Run: headless pygame with SDL's dummy video driver; simulated clock (each Clock.tick advances the game by its frame time, no real sleeping); random seed 0; keys injected as events and as key.get_pressed() state; no mouse input.
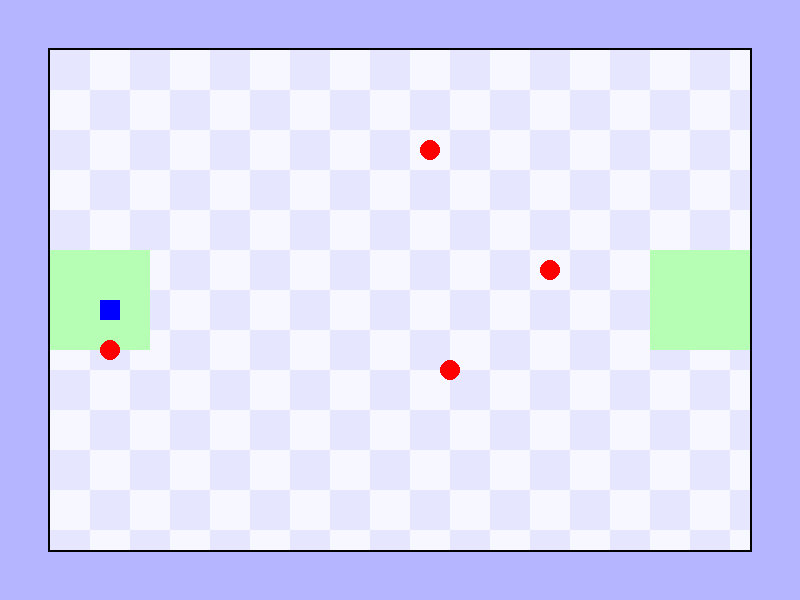
Frame 1 of 2 · flips 1–60 · no input
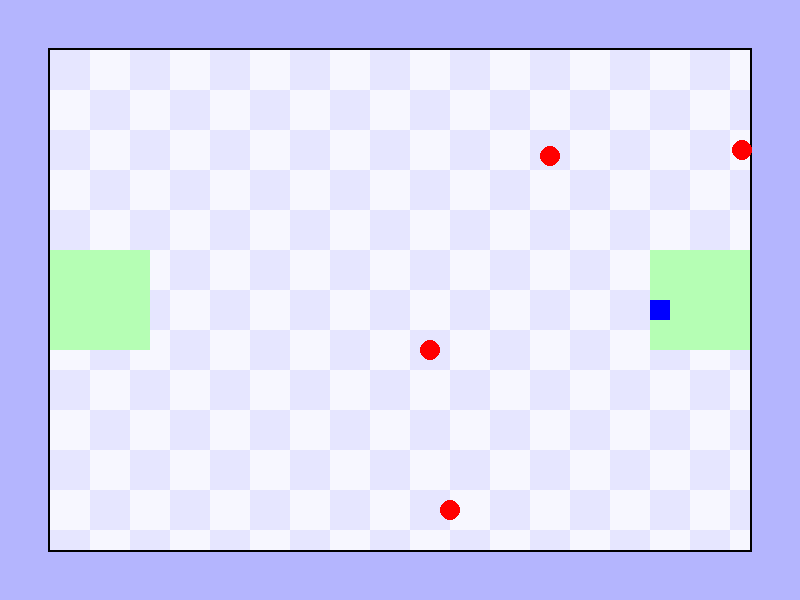
Frame 2 of 2 · flips 61–180 · tapped SPACE, RETURN · held RIGHT (→), D (game ended)

The pygame program that drew these frames:

import pygame
import sys

# Initialisierung
pygame.init()

# Bildschirmgröße
BREITE = 800
HOEHE = 600

# Farben
SCHWARZ = (0, 0, 0)
ROT = (255, 0, 0)
BLAU = (0, 0, 255)
START_ZIEL = (181, 254, 180)  # B5FEB4
HINTERGRUND_1 = (230, 230, 255)  # E6E6FF
HINTERGRUND_2 = (247, 247, 255)  # F7F7FF
AUSSENBEREICH = (180, 181, 254)  # B4B5FE

# Spielfeld
SPIELFELD_X = 50
SPIELFELD_Y = 50
SPIELFELD_BREITE = BREITE - 100
SPIELFELD_HOEHE = HOEHE - 100

# Spieler
spieler_groesse = 20
spieler_x = SPIELFELD_X + 50
spieler_y = SPIELFELD_Y + SPIELFELD_HOEHE // 2
spieler_geschwindigkeit = 5

# Start- und Zielfläche
start_flaeche = pygame.Rect(SPIELFELD_X, SPIELFELD_Y + SPIELFELD_HOEHE // 2 - 50, 100, 100)
ziel_flaeche = pygame.Rect(SPIELFELD_X + SPIELFELD_BREITE - 100, SPIELFELD_Y + SPIELFELD_HOEHE // 2 - 50, 100, 100)

# Gegner
gegner = [
    {'x': SPIELFELD_X + 200, 'y': SPIELFELD_Y + 100, 'richtung_x': 1, 'richtung_y': 0, 'geschwindigkeit': 3},
    {'x': SPIELFELD_X + 400, 'y': SPIELFELD_Y + 200, 'richtung_x': 0, 'richtung_y': 1, 'geschwindigkeit': 2},
    {'x': SPIELFELD_X + 300, 'y': SPIELFELD_Y + 300, 'richtung_x': -1, 'richtung_y': 0, 'geschwindigkeit': 4},
    {'x': SPIELFELD_X + 500, 'y': SPIELFELD_Y + 400, 'richtung_x': 0, 'richtung_y': -1, 'geschwindigkeit': 3},
]

# Bildschirm erstellen
bildschirm = pygame.display.set_mode((BREITE, HOEHE))
pygame.display.set_caption("Meine Version des schwersten Spiels der Welt")

# Hilfsfunktion zum Zeichnen des karierten Hintergrunds
def zeichne_karierten_hintergrund():
    kachel_groesse = 40
    for x in range(SPIELFELD_X, SPIELFELD_X + SPIELFELD_BREITE, kachel_groesse):
        for y in range(SPIELFELD_Y, SPIELFELD_Y + SPIELFELD_HOEHE, kachel_groesse):
            farbe = HINTERGRUND_1 if ((x - SPIELFELD_X) // kachel_groesse + (y - SPIELFELD_Y) // kachel_groesse) % 2 == 0 else HINTERGRUND_2
            breite = min(kachel_groesse, SPIELFELD_X + SPIELFELD_BREITE - x)
            hoehe = min(kachel_groesse, SPIELFELD_Y + SPIELFELD_HOEHE - y)
            pygame.draw.rect(bildschirm, farbe, (x, y, breite, hoehe))

# Spielschleife
running = True
clock = pygame.time.Clock()

while running:
    for event in pygame.event.get():
        if event.type == pygame.QUIT:
            running = False

    # Spielersteuerung
    keys = pygame.key.get_pressed()
    neue_x = spieler_x
    neue_y = spieler_y
    if keys[pygame.K_LEFT]:
        neue_x -= spieler_geschwindigkeit
    if keys[pygame.K_RIGHT]:
        neue_x += spieler_geschwindigkeit
    if keys[pygame.K_UP]:
        neue_y -= spieler_geschwindigkeit
    if keys[pygame.K_DOWN]:
        neue_y += spieler_geschwindigkeit

    # Spieler im Spielfeld halten
    spieler_x = max(SPIELFELD_X, min(neue_x, SPIELFELD_X + SPIELFELD_BREITE - spieler_groesse))
    spieler_y = max(SPIELFELD_Y, min(neue_y, SPIELFELD_Y + SPIELFELD_HOEHE - spieler_groesse))

    # Gegnerbewegung
    for g in gegner:
        g['x'] += g['geschwindigkeit'] * g['richtung_x']
        g['y'] += g['geschwindigkeit'] * g['richtung_y']
        
        # Richtungsänderung bei Kollision mit Spielfeldrand
        if g['x'] <= SPIELFELD_X or g['x'] >= SPIELFELD_X + SPIELFELD_BREITE:
            g['richtung_x'] *= -1
        if g['y'] <= SPIELFELD_Y or g['y'] >= SPIELFELD_Y + SPIELFELD_HOEHE:
            g['richtung_y'] *= -1

    # Kollisionserkennung mit Gegnern
    spieler_rect = pygame.Rect(spieler_x, spieler_y, spieler_groesse, spieler_groesse)
    for g in gegner:
        gegner_rect = pygame.Rect(g['x'] - 10, g['y'] - 10, 20, 20)
        if spieler_rect.colliderect(gegner_rect):
            print("Game Over!")
            running = False

    # Ziel erreicht?
    if ziel_flaeche.collidepoint(spieler_x, spieler_y):
        print("Gewonnen!")
        running = False

    # Zeichnen
    bildschirm.fill(AUSSENBEREICH)  # Hintergrund für den Außenbereich
    zeichne_karierten_hintergrund()  # Karierter Spielbereich
    
    # Schwarzer Rand um das Spielfeld
    pygame.draw.rect(bildschirm, SCHWARZ, (SPIELFELD_X - 2, SPIELFELD_Y - 2, SPIELFELD_BREITE + 4, SPIELFELD_HOEHE + 4), 2)
    
    # Start- und Zielfläche zeichnen
    pygame.draw.rect(bildschirm, START_ZIEL, start_flaeche)
    pygame.draw.rect(bildschirm, START_ZIEL, ziel_flaeche)
    
    # Spieler zeichnen
    pygame.draw.rect(bildschirm, BLAU, (spieler_x, spieler_y, spieler_groesse, spieler_groesse))
    
    # Gegner zeichnen
    for g in gegner:
        pygame.draw.circle(bildschirm, ROT, (int(g['x']), int(g['y'])), 10)

    pygame.display.flip()
    clock.tick(60)

# Spiel beenden
pygame.quit()
sys.exit()
